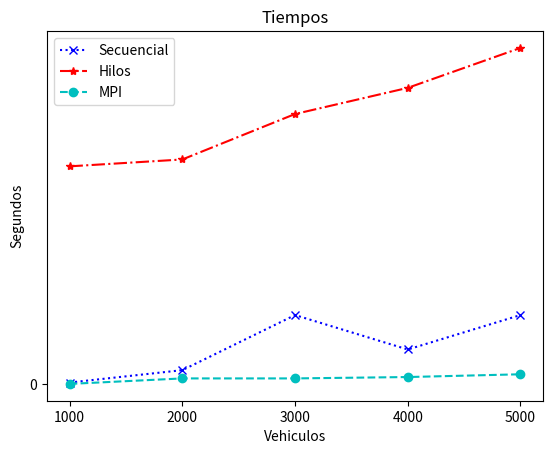

This chart was generated by the following Python code:
import matplotlib.pyplot as plt
import numpy as np

plt.figure()
plt.title("Tiempos")
plt.xlabel("Vehiculos")   # Inserta el título del eje X
plt.ylabel("Segundos")   # Inserta el título del eje Y
secuencial=[0.01,0.1,0.5,0.25,0.5]
hilos=[1.58,1.63,1.96,2.15,2.44]
#procesos=[16.96,31.20,46.76,62.26,77.87]
mpi=[0.00,0.04,0.04,0.05,0.07]
plt.xticks(np.arange(5),('1000','2000','3000','4000','5000'))
plt.yticks(np.arange(0,0.5,2))
plt.plot(secuencial,marker='x',color="b",linestyle=':',label='Secuencial')
plt.plot(hilos,marker='*',color="r",linestyle='-.',label='Hilos')
#plt.plot(procesos,marker='x',color="g",linestyle='-',label='Procesos')
plt.plot(mpi,marker='o',color="c",linestyle='--',label='MPI')
plt.legend(loc='upper left')
plt.show()
